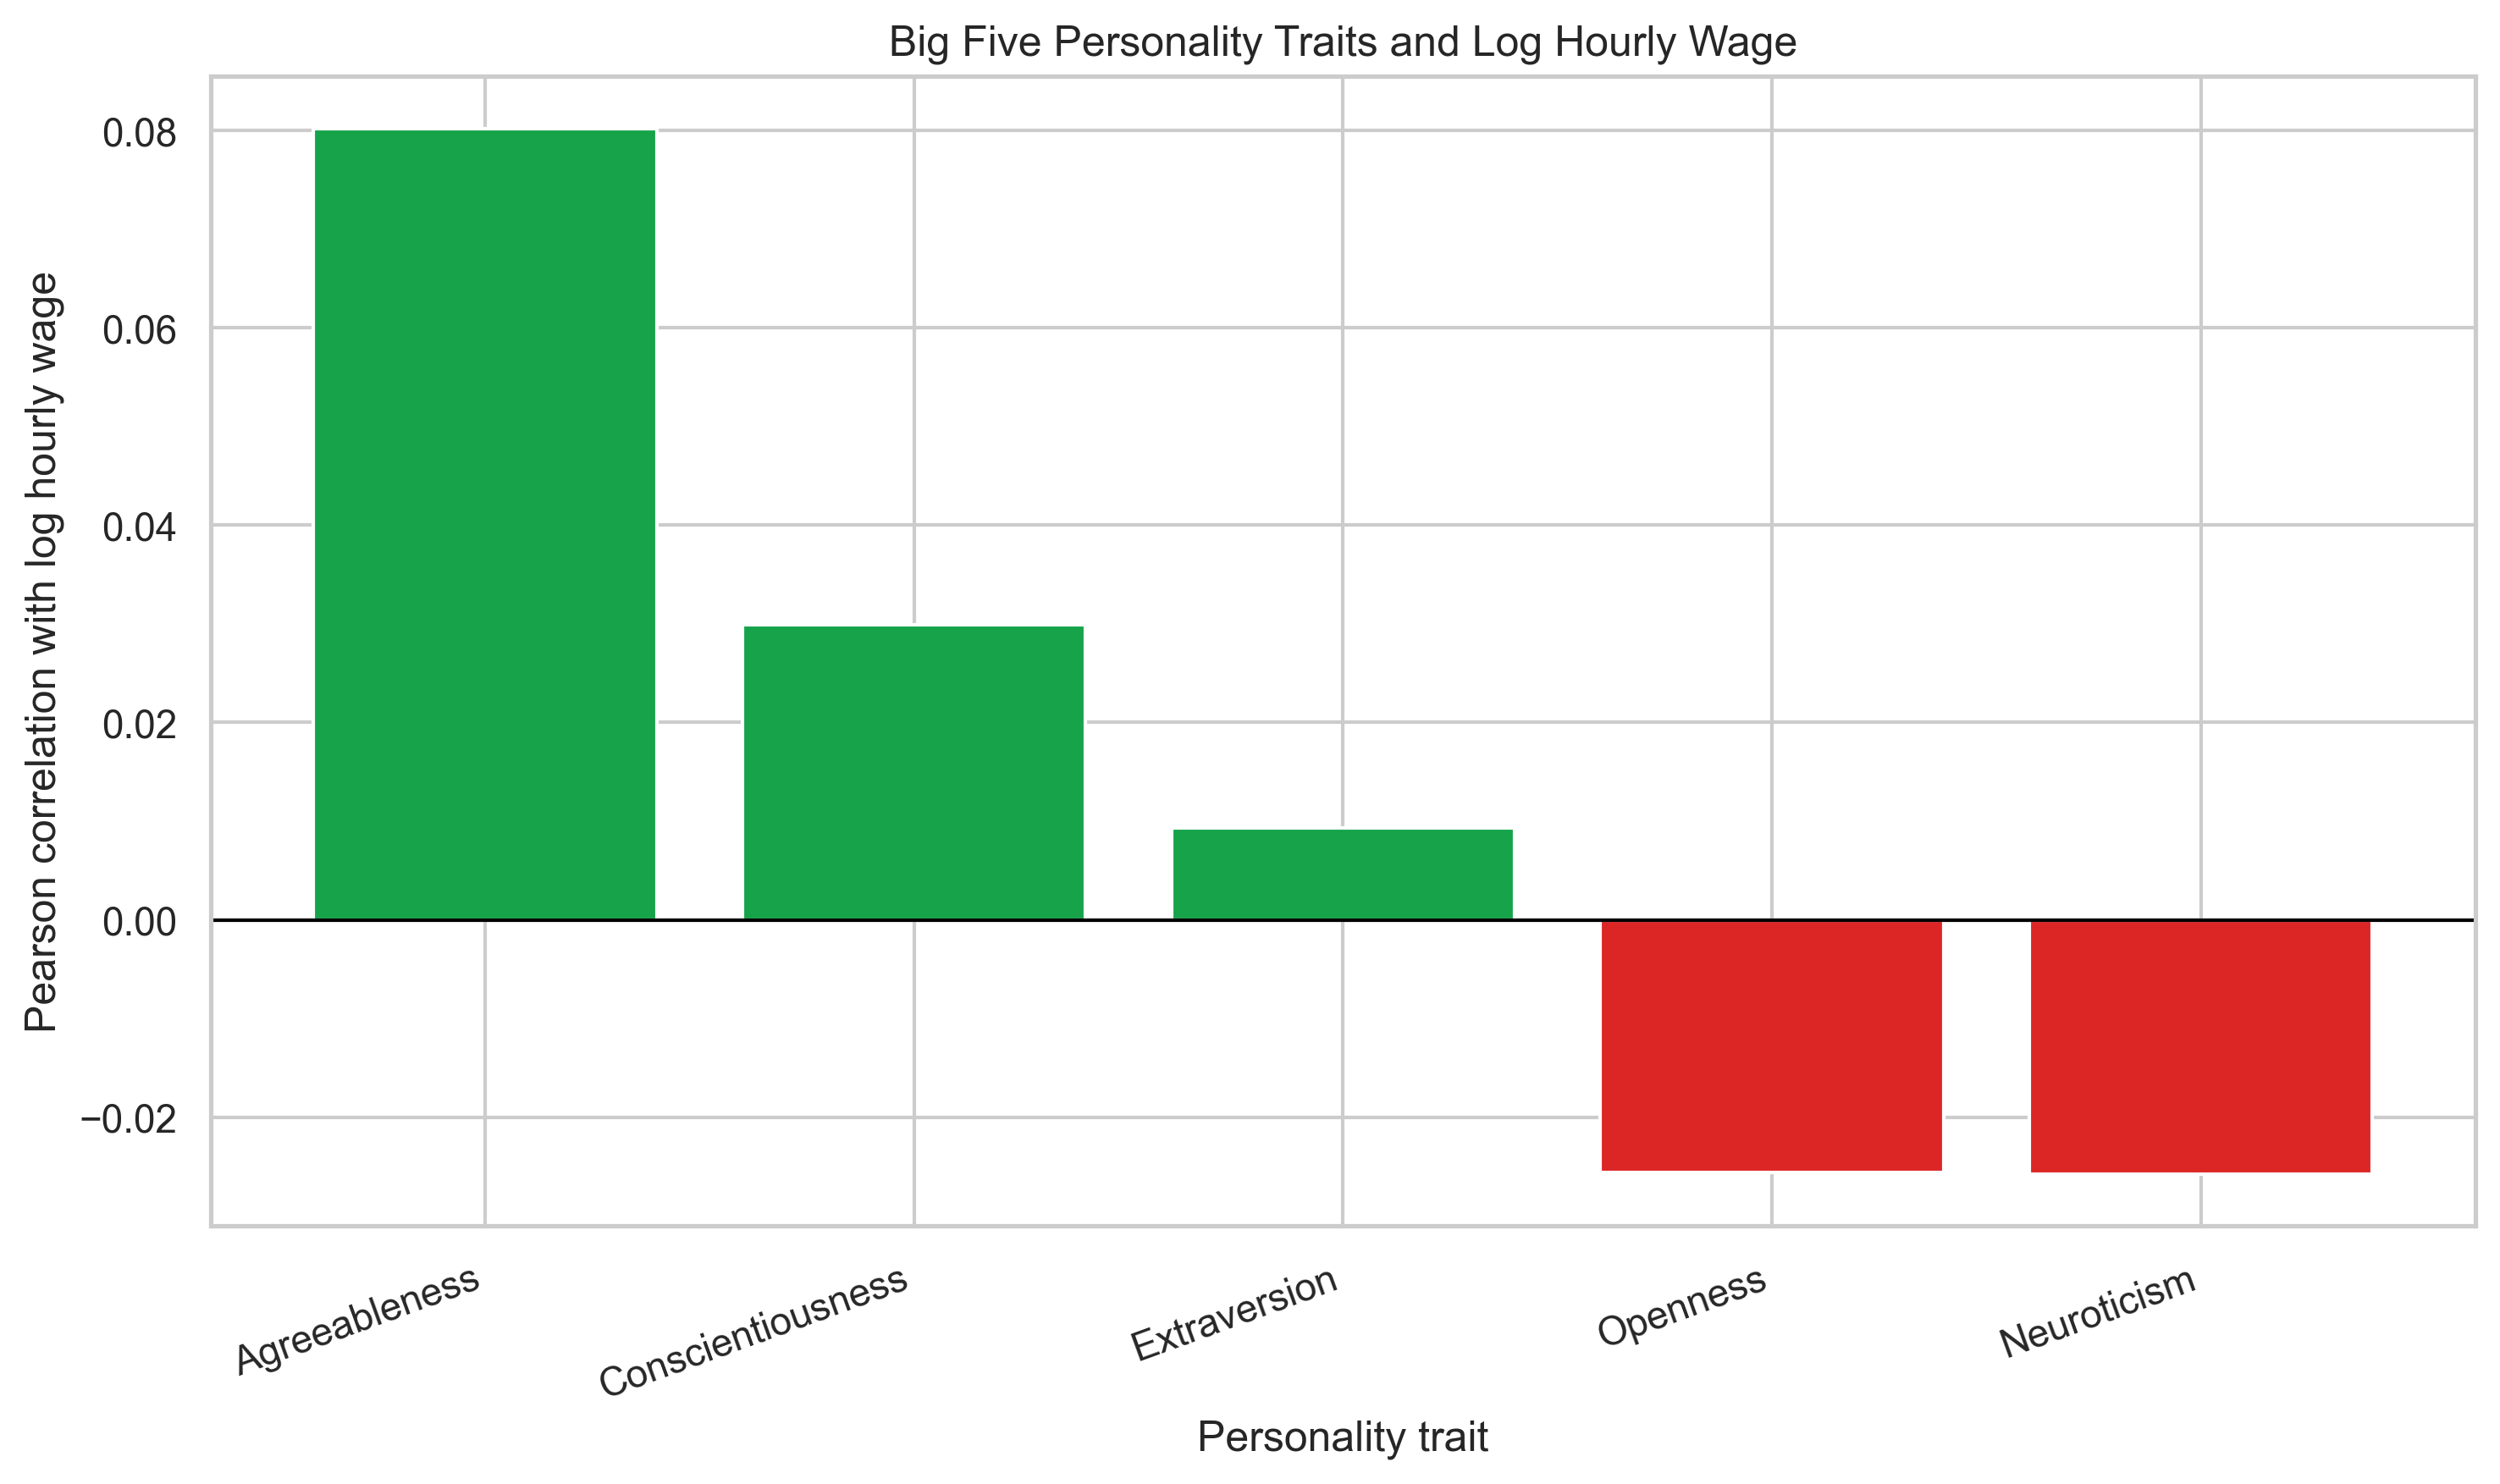

The data file committed next to this chart (first rows):
Trait, Correlation with log wage
Agreeableness, 0.0802
Conscientiousness, 0.02994
Extraversion, 0.009339
Openness, -0.02563
Neuroticism, -0.02575
